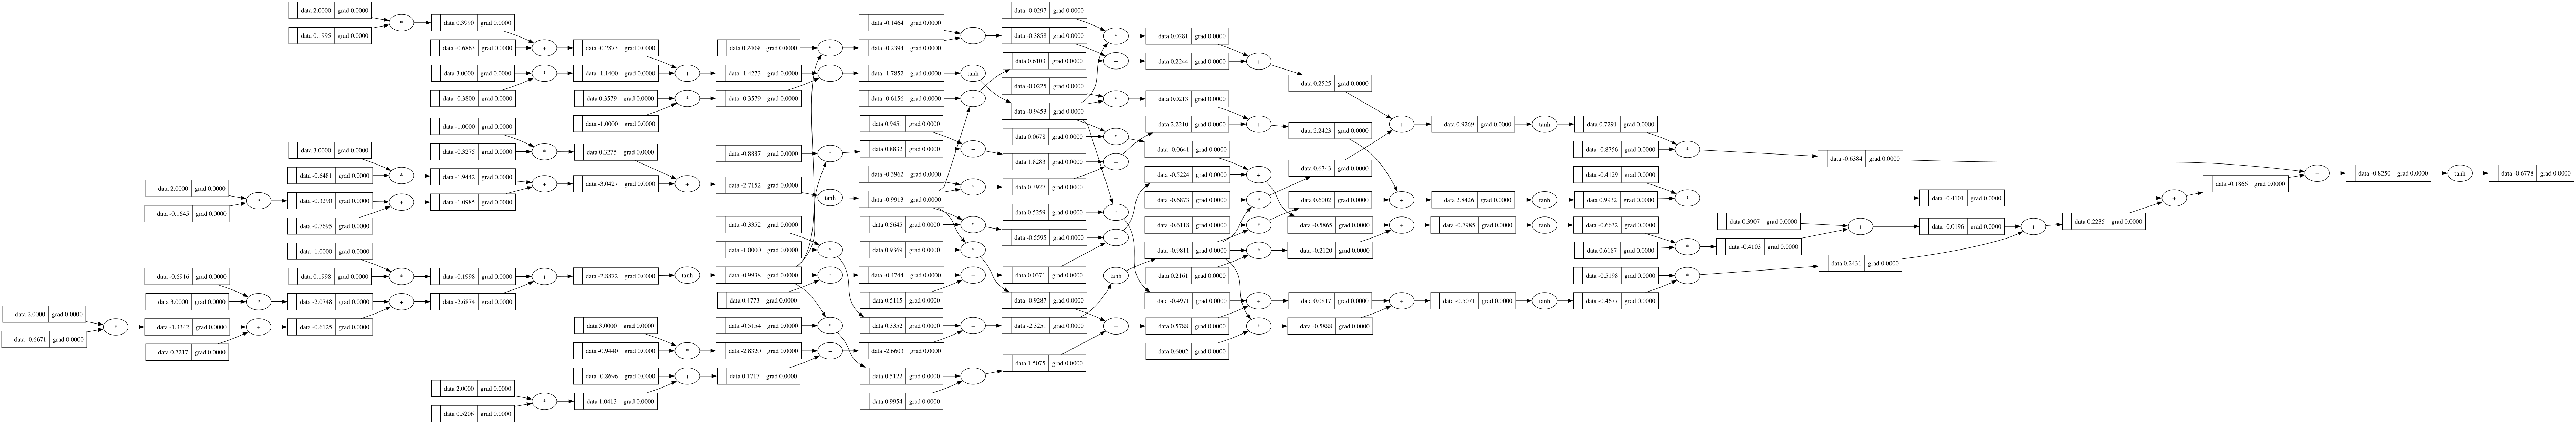

This chart was generated by the following Python code:
from graphviz import Digraph


def trace(root):
    # builds a set of all nodes and edges in a graph
    nodes, edges = set(), set()

    def build(v):
        if v not in nodes:
            nodes.add(v)
            for child in v._prev:
                edges.add((child, v))
                build(child)

    build(root)
    return nodes, edges


def draw_dot(root):
    dot = Digraph(format="svg", graph_attr={"rankdir": "LR"})  # LR = left to right

    nodes, edges = trace(root)
    for n in nodes:
        uid = str(id(n))
        # for any value in the graph, create a rectangular ('record') node for it
        dot.node(
            name=uid,
            label=f"{{ {n.label} | data {n.data:.4f} | grad {n.grad:.4f} }}",
            shape="record",
        )
        if n._op:
            # if this value is a result of some operation, create an op node for it
            dot.node(name=uid + n._op, label=n._op)
            # and connect this node to it
            dot.edge(uid + n._op, uid)

    for n1, n2 in edges:
        # connect n1 to the op node of n2
        dot.edge(str(id(n1)), str(id(n2)) + n2._op)

    return dot
